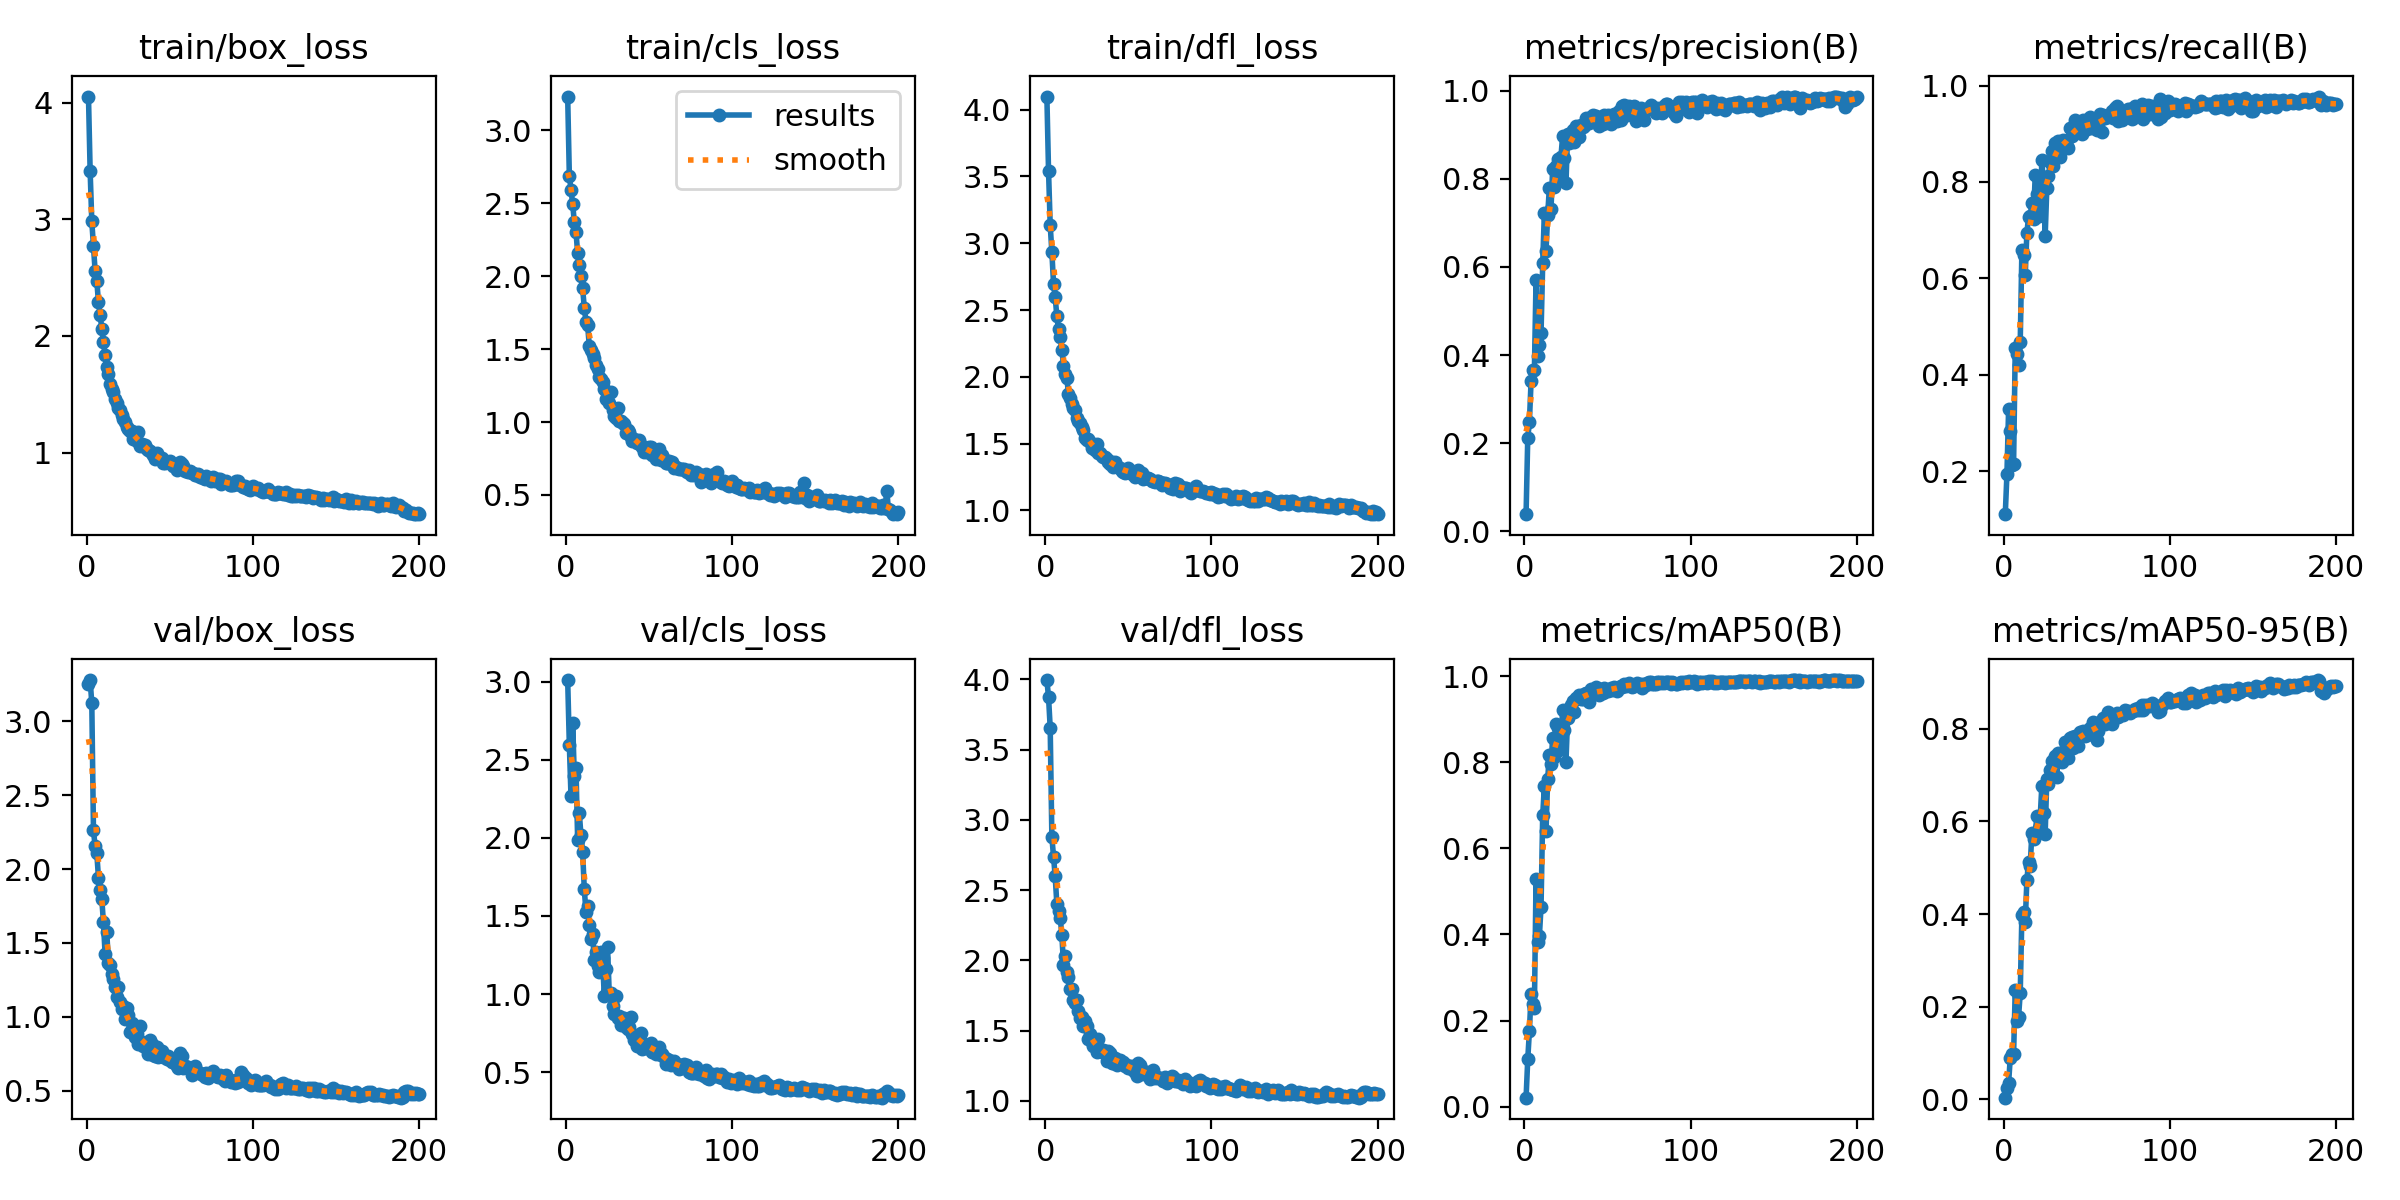

Values plotted in this chart, from the file beside it:
epoch, train/box_loss, train/cls_loss, train/dfl_loss, metrics/precision(B), metrics/recall(B), metrics/mAP50(B), metrics/mAP50-95(B), val/box_loss, val/cls_loss, val/dfl_loss, lr/pg0, lr/pg1, lr/pg2
1, 4.051, 3.232, 4.098, 0.0391, 0.1111, 0.02058, 0.00386, 3.251, 3.012, 3.996, 0.0006631, 0.0006631, 0.0006631
2, 3.412, 2.69, 3.54, 0.211, 0.1944, 0.1095, 0.02454, 3.28, 2.597, 3.874, 0.001323, 0.001323, 0.001323
3, 2.982, 2.594, 3.136, 0.2485, 0.3284, 0.1751, 0.03503, 3.123, 2.267, 3.655, 0.001977, 0.001977, 0.001977
4, 2.772, 2.496, 2.933, 0.3404, 0.2843, 0.2614, 0.09039, 2.262, 2.739, 2.879, 0.00197, 0.00197, 0.00197
5, 2.556, 2.372, 2.698, 0.3672, 0.214, 0.239, 0.09823, 2.154, 2.396, 2.738, 0.00197, 0.00197, 0.00197
6, 2.473, 2.305, 2.597, 0.3658, 0.2157, 0.2301, 0.09794, 2.109, 2.447, 2.598, 0.00196, 0.00196, 0.00196
7, 2.291, 2.157, 2.452, 0.5713, 0.4559, 0.5302, 0.2362, 1.943, 1.988, 2.401, 0.00195, 0.00195, 0.00195
8, 2.182, 2.075, 2.357, 0.3985, 0.4428, 0.3835, 0.1695, 1.86, 2.159, 2.353, 0.001941, 0.001941, 0.001941
9, 2.061, 2.004, 2.295, 0.4223, 0.4199, 0.3961, 0.1785, 1.8, 2.016, 2.304, 0.001931, 0.001931, 0.001931
10, 1.946, 1.916, 2.201, 0.4492, 0.4689, 0.4646, 0.23, 1.639, 1.913, 2.183, 0.001921, 0.001921, 0.001921
11, 1.84, 1.784, 2.084, 0.6079, 0.6585, 0.6772, 0.3992, 1.427, 1.67, 1.969, 0.001911, 0.001911, 0.001911
12, 1.735, 1.689, 2.021, 0.7231, 0.6487, 0.7445, 0.4056, 1.575, 1.528, 2.032, 0.001901, 0.001901, 0.001901
13, 1.679, 1.663, 1.992, 0.6368, 0.6062, 0.6412, 0.3823, 1.364, 1.565, 1.916, 0.001891, 0.001891, 0.001891
14, 1.588, 1.524, 1.872, 0.7174, 0.6944, 0.7615, 0.473, 1.348, 1.442, 1.882, 0.001881, 0.001881, 0.001881
15, 1.55, 1.497, 1.843, 0.7789, 0.7271, 0.8173, 0.5136, 1.29, 1.354, 1.799, 0.001871, 0.001871, 0.001871
16, 1.522, 1.465, 1.794, 0.7323, 0.7287, 0.7958, 0.5044, 1.254, 1.387, 1.793, 0.001861, 0.001861, 0.001861
17, 1.464, 1.443, 1.765, 0.8232, 0.7565, 0.8577, 0.5748, 1.205, 1.22, 1.715, 0.001852, 0.001852, 0.001852
18, 1.429, 1.394, 1.752, 0.7823, 0.7222, 0.8125, 0.5619, 1.137, 1.269, 1.697, 0.001842, 0.001842, 0.001842
19, 1.384, 1.363, 1.693, 0.8291, 0.8137, 0.89, 0.5721, 1.199, 1.18, 1.716, 0.001832, 0.001832, 0.001832
20, 1.37, 1.31, 1.669, 0.8449, 0.7744, 0.8811, 0.6111, 1.103, 1.144, 1.64, 0.001822, 0.001822, 0.001822
21, 1.32, 1.295, 1.655, 0.8038, 0.7288, 0.83, 0.5854, 1.053, 1.266, 1.588, 0.001812, 0.001812, 0.001812
22, 1.293, 1.272, 1.621, 0.8492, 0.732, 0.8543, 0.608, 1.072, 1.229, 1.595, 0.001802, 0.001802, 0.001802
23, 1.261, 1.227, 1.602, 0.8975, 0.8464, 0.9221, 0.677, 0.9877, 0.9882, 1.532, 0.001792, 0.001792, 0.001792
24, 1.217, 1.155, 1.54, 0.8477, 0.7912, 0.8751, 0.6179, 1.059, 1.157, 1.569, 0.001782, 0.001782, 0.001782
25, 1.206, 1.19, 1.53, 0.7896, 0.6869, 0.8014, 0.5733, 1.01, 1.299, 1.535, 0.001772, 0.001772, 0.001772
26, 1.187, 1.13, 1.535, 0.901, 0.788, 0.9042, 0.6924, 0.8949, 1.005, 1.438, 0.001762, 0.001762, 0.001762
27, 1.186, 1.209, 1.514, 0.881, 0.8121, 0.9128, 0.6815, 0.9597, 1.005, 1.477, 0.001752, 0.001752, 0.001752
28, 1.121, 1.079, 1.465, 0.8928, 0.8415, 0.9345, 0.7112, 0.8881, 0.924, 1.419, 0.001743, 0.001743, 0.001743
29, 1.125, 1.04, 1.474, 0.9105, 0.8641, 0.9432, 0.7313, 0.861, 0.8694, 1.388, 0.001733, 0.001733, 0.001733
30, 1.104, 1.029, 1.455, 0.8824, 0.8338, 0.9162, 0.6972, 0.8827, 0.9891, 1.41, 0.001723, 0.001723, 0.001723
31, 1.177, 1.096, 1.5, 0.9197, 0.8801, 0.9497, 0.7422, 0.8182, 0.849, 1.351, 0.001713, 0.001713, 0.001713
32, 1.059, 1.004, 1.431, 0.9181, 0.8726, 0.95, 0.6967, 0.941, 0.8599, 1.438, 0.001703, 0.001703, 0.001703
33, 1.077, 1.006, 1.426, 0.8954, 0.8856, 0.9558, 0.7486, 0.8267, 0.8012, 1.358, 0.001693, 0.001693, 0.001693
34, 1.06, 0.9931, 1.409, 0.9221, 0.8513, 0.9473, 0.7461, 0.8042, 0.8447, 1.348, 0.001683, 0.001683, 0.001683
35, 1.063, 0.9888, 1.403, 0.9183, 0.8726, 0.9464, 0.7295, 0.8219, 0.8469, 1.363, 0.001673, 0.001673, 0.001673
36, 1.034, 0.9271, 1.396, 0.9199, 0.8872, 0.9601, 0.7492, 0.8322, 0.7912, 1.354, 0.001663, 0.001663, 0.001663
37, 1.021, 0.9433, 1.384, 0.9386, 0.8856, 0.9606, 0.7724, 0.7457, 0.7741, 1.285, 0.001654, 0.001654, 0.001654
38, 1.01, 0.9306, 1.363, 0.9296, 0.8742, 0.96, 0.7469, 0.8458, 0.7869, 1.352, 0.001644, 0.001644, 0.001644
39, 0.9976, 0.8994, 1.344, 0.9269, 0.87, 0.9416, 0.7367, 0.8142, 0.8532, 1.338, 0.001634, 0.001634, 0.001634
40, 0.9768, 0.8713, 1.362, 0.9393, 0.9118, 0.9707, 0.7812, 0.741, 0.7425, 1.272, 0.001624, 0.001624, 0.001624
41, 0.9474, 0.8862, 1.328, 0.9448, 0.8946, 0.9633, 0.7813, 0.7329, 0.7079, 1.272, 0.001614, 0.001614, 0.001614
42, 1.001, 0.867, 1.359, 0.9348, 0.902, 0.9646, 0.7593, 0.7959, 0.7144, 1.308, 0.001604, 0.001604, 0.001604
43, 0.9757, 0.8591, 1.328, 0.9435, 0.9275, 0.976, 0.7835, 0.7277, 0.6673, 1.258, 0.001594, 0.001594, 0.001594
44, 0.9515, 0.8739, 1.327, 0.932, 0.9101, 0.9582, 0.7763, 0.7467, 0.7231, 1.292, 0.001584, 0.001584, 0.001584
45, 0.952, 0.8457, 1.318, 0.92, 0.9036, 0.957, 0.7622, 0.7659, 0.7471, 1.291, 0.001574, 0.001574, 0.001574
46, 0.9083, 0.8271, 1.292, 0.936, 0.9248, 0.9706, 0.7922, 0.7295, 0.6456, 1.268, 0.001564, 0.001564, 0.001564
47, 0.9099, 0.7943, 1.286, 0.9236, 0.9003, 0.9606, 0.7891, 0.7275, 0.6786, 1.279, 0.001554, 0.001554, 0.001554
48, 0.9163, 0.8076, 1.283, 0.9451, 0.9279, 0.9735, 0.7944, 0.716, 0.6541, 1.249, 0.001545, 0.001545, 0.001545
49, 0.923, 0.7926, 1.297, 0.9348, 0.9101, 0.9673, 0.7846, 0.7378, 0.6719, 1.255, 0.001535, 0.001535, 0.001535
50, 0.931, 0.8322, 1.32, 0.9457, 0.9107, 0.9663, 0.7867, 0.7107, 0.6532, 1.235, 0.001525, 0.001525, 0.001525
51, 0.8998, 0.8278, 1.296, 0.9306, 0.92, 0.969, 0.7885, 0.6953, 0.6881, 1.233, 0.001515, 0.001515, 0.001515
52, 0.8903, 0.7724, 1.275, 0.9235, 0.9346, 0.9724, 0.8011, 0.7085, 0.6291, 1.247, 0.001505, 0.001505, 0.001505
53, 0.8859, 0.7847, 1.28, 0.9426, 0.9128, 0.969, 0.7941, 0.6933, 0.6579, 1.222, 0.001495, 0.001495, 0.001495
54, 0.849, 0.7468, 1.253, 0.9469, 0.9216, 0.9761, 0.8153, 0.664, 0.614, 1.203, 0.001485, 0.001485, 0.001485
55, 0.8728, 0.7874, 1.263, 0.9396, 0.9232, 0.9711, 0.8066, 0.6531, 0.6437, 1.177, 0.001475, 0.001475, 0.001475
56, 0.9246, 0.8163, 1.306, 0.9316, 0.9085, 0.9667, 0.7756, 0.7531, 0.6594, 1.271, 0.001465, 0.001465, 0.001465
57, 0.9008, 0.7404, 1.275, 0.9541, 0.9179, 0.9754, 0.7955, 0.7328, 0.6102, 1.253, 0.001455, 0.001455, 0.001455
58, 0.8861, 0.7741, 1.282, 0.934, 0.9412, 0.9768, 0.8147, 0.6519, 0.615, 1.188, 0.001446, 0.001446, 0.001446
59, 0.8467, 0.7468, 1.238, 0.9655, 0.9036, 0.9749, 0.8143, 0.6667, 0.5968, 1.21, 0.001436, 0.001436, 0.001436
60, 0.8446, 0.7226, 1.245, 0.9664, 0.9393, 0.9823, 0.8243, 0.6616, 0.5488, 1.207, 0.001426, 0.001426, 0.001426
... 140 more rows
